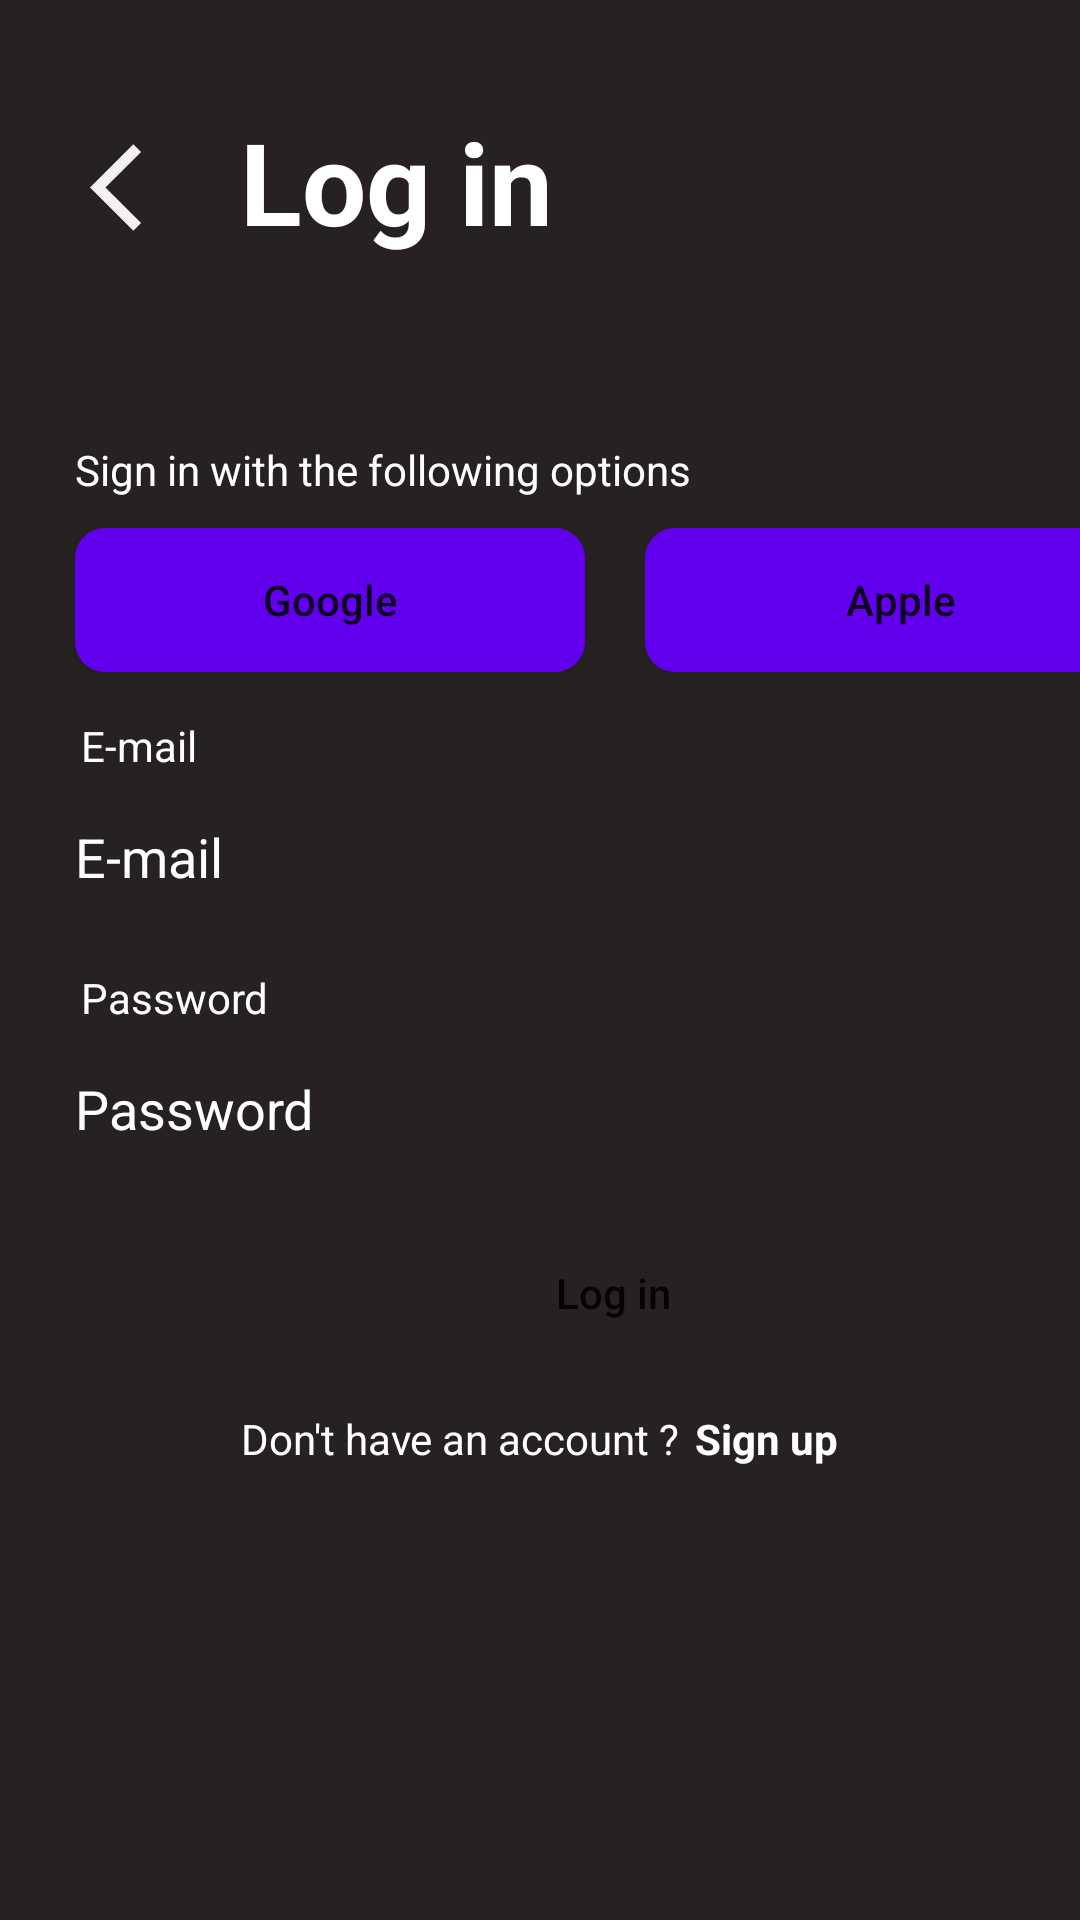

Write the Android layout XML for this screen, with the resource values it uses.
<!-- AndroidManifest.xml: application theme Theme.MovieApp -->
<!-- res/layout/activity_main.xml -->
<?xml version="1.0" encoding="utf-8"?>
<androidx.constraintlayout.widget.ConstraintLayout xmlns:android="http://schemas.android.com/apk/res/android"
    xmlns:app="http://schemas.android.com/apk/res-auto"
    xmlns:tools="http://schemas.android.com/tools"
    android:layout_width="match_parent"
    android:layout_height="match_parent"
    tools:context=".MainActivity"
    android:background="@color/grey">

<LinearLayout
    android:layout_width="wrap_content"
    android:layout_height="wrap_content"
    android:orientation="vertical"
    app:layout_constraintTop_toTopOf="parent"
    app:layout_constraintLeft_toLeftOf="parent">

    <LinearLayout
        android:layout_width="343dp"
        android:layout_height="112dp"
        android:orientation="horizontal"
        app:layout_constraintEnd_toEndOf="parent"
        app:layout_constraintStart_toStartOf="parent"
        app:layout_constraintTop_toTopOf="parent"
        android:layout_marginTop="35dp"
        android:layout_marginHorizontal="25dp">

        <ImageView
            android:layout_width="45dp"
            android:layout_height="45dp"
            android:layout_marginEnd="10dp"
            android:src="@drawable/back_arrow"
            android:padding="5dp"
            android:layout_marginTop="5dp"
            android:clickable="true"
            android:contentDescription="@string/back_arrow"
            android:focusable="true"/>

        <TextView
            android:layout_width="wrap_content"
            android:layout_height="wrap_content"
            android:text="@string/Log_in"
            android:textStyle="bold"
            android:textSize="38sp"
            android:textColor="@color/white"
            />
    </LinearLayout>

    <TextView
        android:layout_width="wrap_content"
        android:layout_height="wrap_content"
        android:text="@string/signUp_withOptions"
        android:textColor="@color/white"
        android:layout_marginHorizontal="25dp"/>

<LinearLayout
    android:layout_width="wrap_content"
    android:layout_height="wrap_content"
    android:orientation="horizontal">

    <Button
        android:id="@+id/google_btn"
        android:layout_width="170dp"
        android:layout_height="wrap_content"
        android:background="@drawable/button_custom"
        android:layout_marginTop="10dp"
        android:layout_marginStart="25dp"
        android:text="@string/name_Google"
        android:textAllCaps="false" />

    <Button
        android:id="@+id/apple_btn"
        android:layout_width="170dp"
        android:layout_height="wrap_content"
        android:background="@drawable/button_custom"
        android:layout_marginTop="10dp"
        android:layout_marginStart="20dp"
        android:text="@string/name_Apple"
        android:textAllCaps="false"/>
</LinearLayout>

    <TextView
        android:layout_width="wrap_content"
        android:layout_height="wrap_content"
        android:text="@string/email"
        android:textColor="@color/white"
        android:layout_marginTop="15dp"
        android:layout_marginStart="27dp"/>

    <EditText
        android:id="@+id/email_field"
        android:layout_width="359dp"
        android:layout_height="45dp"
        android:background="@drawable/text_field"
        android:hint="@string/email"
        android:textColorHint="@color/white"
        android:layout_marginTop="5dp"
        android:layout_marginStart="25dp"
        android:inputType="textEmailAddress"/>

    <TextView
        android:layout_width="wrap_content"
        android:layout_height="wrap_content"
        android:text="@string/password"
        android:textColor="@color/white"
        android:layout_marginTop="15dp"
        android:layout_marginStart="27dp"/>

    <EditText
        android:id="@+id/password_field"
        android:layout_width="359dp"
        android:layout_height="45dp"
        android:background="@drawable/text_field"
        android:hint="@string/password"
        android:textColorHint="@color/white"
        android:layout_marginTop="5dp"
        android:layout_marginStart="25dp"
        android:inputType="textPassword" />

    <Button
        android:id="@+id/login_btn"
        android:layout_width="359dp"
        android:layout_height="wrap_content"
        android:background="@drawable/login_btn"
        android:layout_marginTop="15dp"
        android:layout_marginStart="25dp"
        android:text="@string/Log_in"
        android:textAllCaps="false"/>

<LinearLayout
    android:layout_width="wrap_content"
    android:layout_height="wrap_content"
    android:orientation="horizontal"
    android:layout_gravity="center">

    <TextView
        android:layout_width="wrap_content"
        android:layout_height="wrap_content"
        android:text="@string/question_forRegister"
        android:textColor="@color/white"
        android:layout_marginTop = "15dp"/>

    <TextView
        android:layout_width="wrap_content"
        android:layout_height="wrap_content"
        android:text="@string/signUp"
        android:textColor="@color/white"
        android:layout_marginTop="15dp"
        android:layout_marginStart="5dp"
        android:textStyle="bold"/>


</LinearLayout>
</LinearLayout>






</androidx.constraintlayout.widget.ConstraintLayout>
<!-- resources referenced by this layout -->
<resources>
  <color name="grey">#272221</color>
  <color name="white">#FFFFFFFF</color>
  <!-- drawable back_arrow (drawable) -->
  <vector android:height="13dp" android:tint="#F5F1F1"
      android:viewportHeight="24" android:viewportWidth="24"
      android:width="13dp" xmlns:android="http://schemas.android.com/apk/res/android">
      <path android:fillColor="@android:color/white" android:pathData="M11.67,3.87L9.9,2.1 0,12l9.9,9.9 1.77,-1.77L3.54,12z"/>
  </vector>
  <!-- drawable button_custom (drawable) -->
  <?xml version="1.0" encoding="utf-8"?>
  <shape xmlns:android="http://schemas.android.com/apk/res/android" android:shape="rectangle">
  <corners android:radius="10dp"/>
  <solid android:color="@color/purple_500"/>
  </shape>
  <!-- drawable login_btn (drawable) -->
  <?xml version="1.0" encoding="utf-8"?>
  <shape xmlns:android="http://schemas.android.com/apk/res/android" android:shape="rectangle">
  <solid android:color="@color/red"/>
      <corners android:radius="10dp"/>
  </shape>
  <string name="Log_in">Log in</string>
  <string name="back_arrow">back_arrow</string>
  <string name="email">E-mail</string>
  <string name="name_Apple">Apple</string>
  <string name="name_Google">Google</string>
  <string name="password">Password</string>
  <string name="question_forRegister">Don\'t have an account ?</string>
  <string name="signUp">Sign up</string>
  <string name="signUp_withOptions">Sign in with the following options</string>
  <style name="Theme.MovieApp" parent="Theme.MaterialComponents.DayNight.DarkActionBar">
          
          <item name="colorPrimary">@color/red</item>
          <item name="colorPrimaryVariant">@color/purple_700</item>
          <item name="colorOnPrimary">@color/white</item>
          
          <item name="colorSecondary">@color/teal_200</item>
          <item name="colorSecondaryVariant">@color/teal_700</item>
          <item name="colorOnSecondary">@color/black</item>
          
          <item name="android:statusBarColor" tools:targetApi="l">?attr/colorPrimaryVariant</item>
          
      </style>
  <color name="purple_500">#FF6200EE</color>
  <color name="purple_700">#FF3700B3</color>
  <color name="teal_200">#FF03DAC5</color>
  <color name="teal_700">#FF018786</color>
  <color name="black">#FF000000</color>
</resources>
